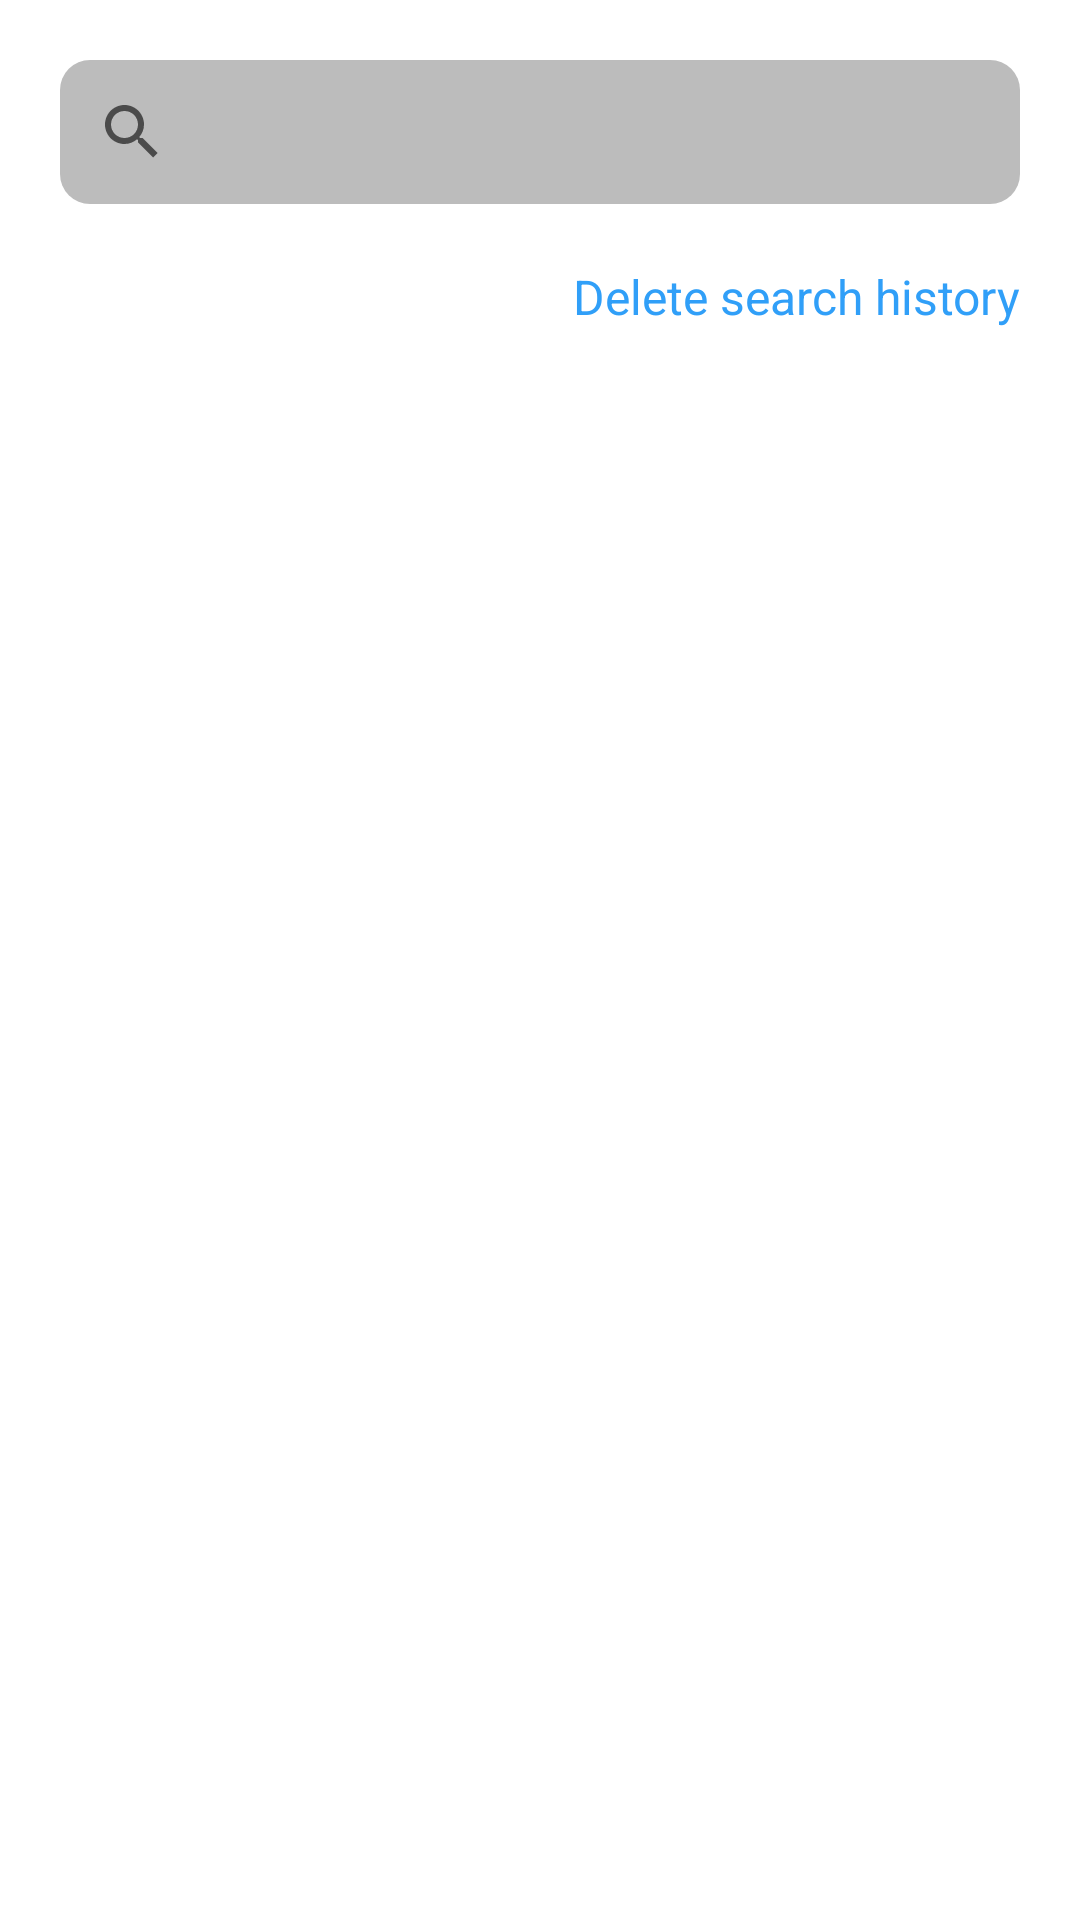

The Android layout XML behind this screen, and the referenced resources:
<!-- AndroidManifest.xml: application theme Theme.TheCocktail -->
<!-- res/layout/activity_search.xml -->
<?xml version="1.0" encoding="utf-8"?>
<androidx.constraintlayout.widget.ConstraintLayout xmlns:android="http://schemas.android.com/apk/res/android"
    xmlns:app="http://schemas.android.com/apk/res-auto"
    xmlns:tools="http://schemas.android.com/tools"
    android:layout_width="match_parent"
    android:layout_height="match_parent"
    android:background="@color/color_primary"
    tools:context=".ui.search.SearchActivity">

    <androidx.appcompat.widget.SearchView
        android:id="@+id/search_view_drink"
        android:layout_width="match_parent"
        android:layout_height="wrap_content"
        android:layout_margin="@dimen/_20dp"
        android:background="@drawable/bg_gray_conner_10"
        android:textColor="@color/color_text_icon"
        app:layout_constraintStart_toStartOf="parent"
        app:layout_constraintTop_toTopOf="parent" />

    <TextView
        android:id="@+id/text_delete_search_history"
        android:layout_width="wrap_content"
        android:layout_height="wrap_content"
        android:layout_margin="@dimen/_20dp"
        android:text="@string/delete_search_history"
        android:textColor="@color/color_blue"
        android:textSize="@dimen/text_size_normal"
        app:layout_constraintEnd_toEndOf="parent"
        app:layout_constraintTop_toBottomOf="@id/search_view_drink" />

    <androidx.recyclerview.widget.RecyclerView
        android:id="@+id/recyclerview_suggest"
        android:layout_width="match_parent"
        android:layout_height="@dimen/_0dp"
        android:layout_marginTop="@dimen/_20dp"
        android:orientation="vertical"
        app:layoutManager="androidx.recyclerview.widget.LinearLayoutManager"
        app:layout_constraintTop_toBottomOf="@+id/text_delete_search_history" />

    <androidx.recyclerview.widget.RecyclerView
        android:id="@+id/recyclerview_result"
        android:layout_width="match_parent"
        android:layout_height="@dimen/_0dp"
        android:layout_marginTop="@dimen/_20dp"
        android:padding="@dimen/_20dp"
        app:layoutManager="androidx.recyclerview.widget.GridLayoutManager"
        app:layout_constraintTop_toBottomOf="@+id/text_delete_search_history"
        app:spanCount="2" />

</androidx.constraintlayout.widget.ConstraintLayout>
<!-- resources referenced by this layout -->
<resources>
  <color name="color_blue">#309FF8</color>
  <color name="color_primary">#FFFFFFFF</color>
  <color name="color_text_icon">#000000</color>
  <dimen name="_0dp">0dp</dimen>
  <dimen name="_20dp">20dp</dimen>
  <dimen name="text_size_normal">16sp</dimen>
  <!-- drawable bg_gray_conner_10 (drawable) -->
  <?xml version="1.0" encoding="utf-8"?>
  <shape xmlns:android="http://schemas.android.com/apk/res/android">
      <solid android:color="@color/color_gray" />
      <corners android:radius="10dp" />
  </shape>
  <string name="delete_search_history">Delete search history</string>
  <style name="Theme.TheCocktail" parent="Theme.MaterialComponents.DayNight.NoActionBar">
          
          <item name="colorPrimary">@color/color_primary</item>
          <item name="colorPrimaryVariant">@color/color_trans</item>
          <item name="colorOnPrimary">@color/color_white</item>
          
          <item name="colorSecondary">@color/color_secondary</item>
          <item name="colorSecondaryVariant">@color/color_secondary</item>
          <item name="colorOnSecondary">@color/color_black</item>
          
  
          
      </style>
  <color name="color_gray">#BCBCBC</color>
  <color name="color_trans">#00FFFFFF</color>
  <color name="color_white">#FFFFFFFF</color>
  <color name="color_secondary">#AAAAAA</color>
  <color name="color_black">#FF000000</color>
</resources>
